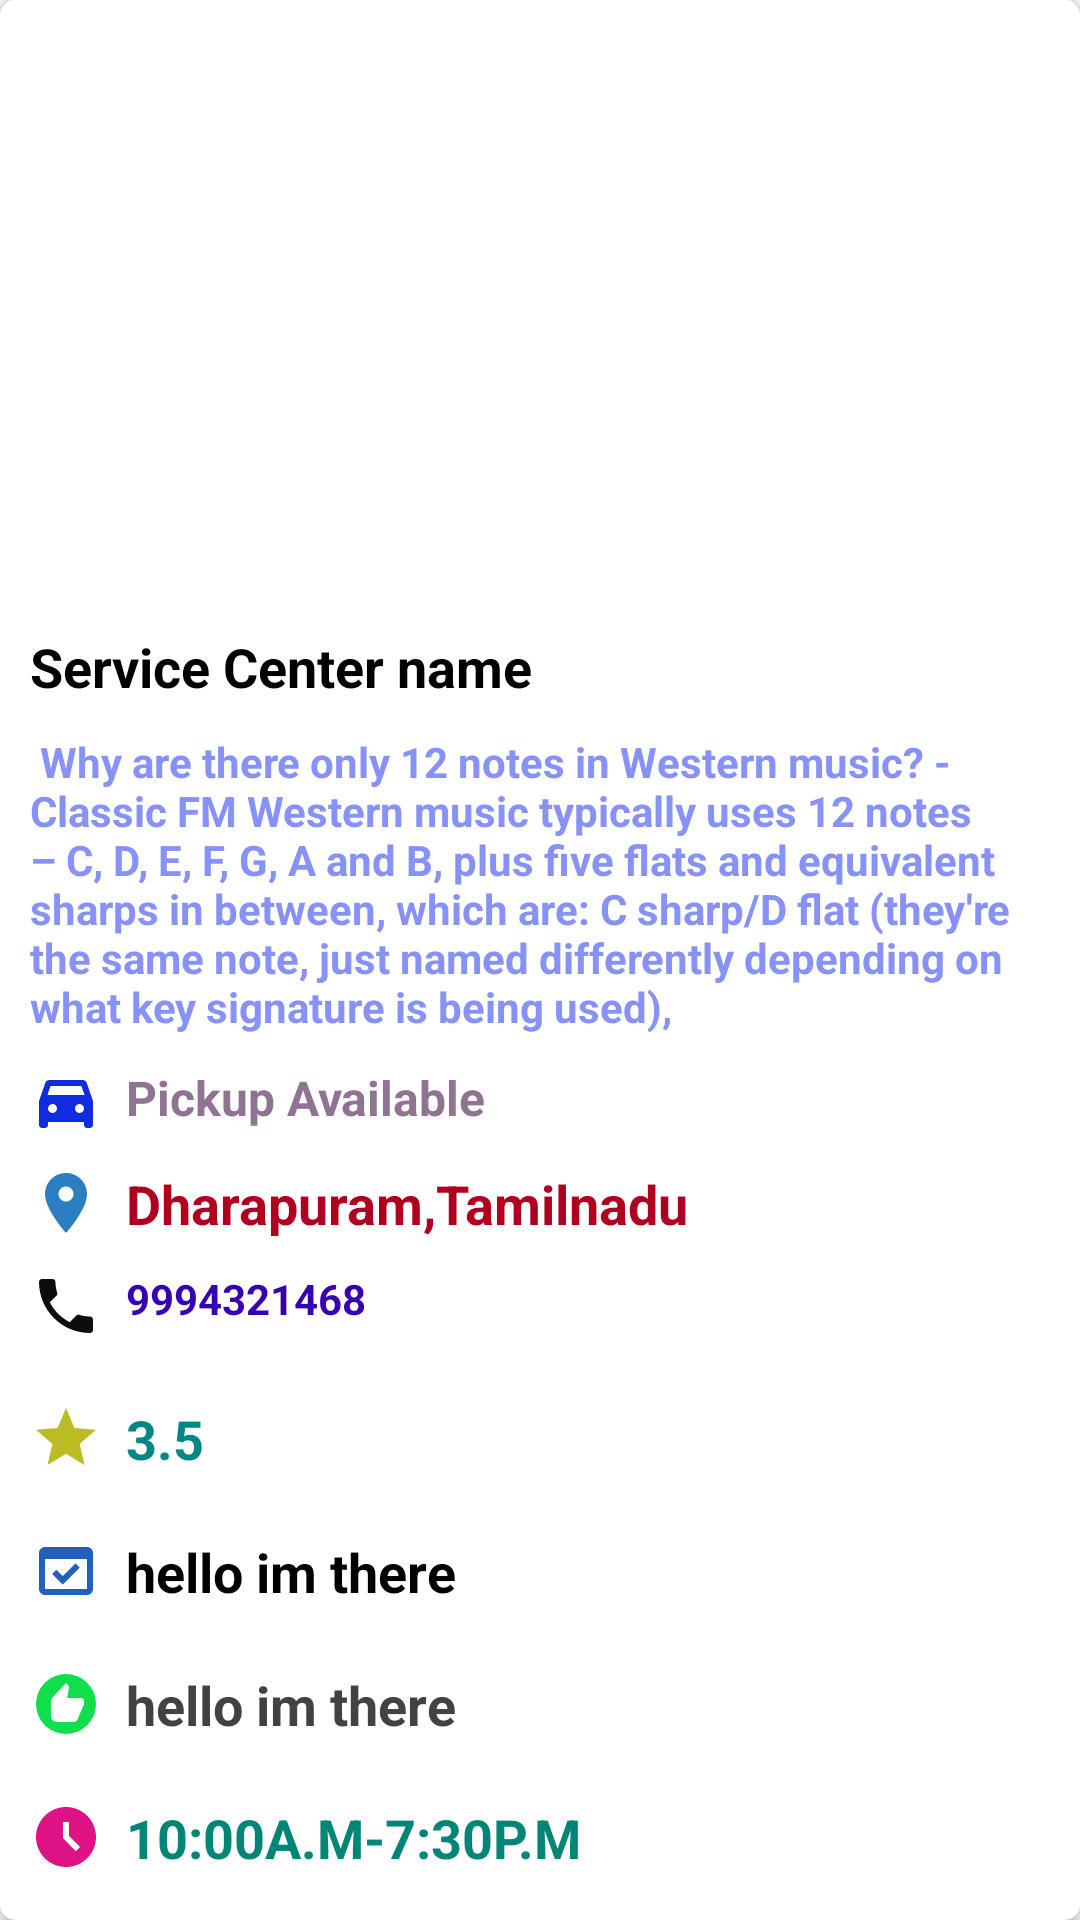

Reconstruct the res/layout file that produces this screen, plus the resources it refers to.
<!-- AndroidManifest.xml: application theme AppTheme.NoActionBar -->
<!-- res/layout/bike_detaileditem.xml -->
<?xml version="1.0" encoding="utf-8"?>
<androidx.cardview.widget.CardView xmlns:android="http://schemas.android.com/apk/res/android"

    xmlns:app="http://schemas.android.com/apk/res-auto"

    xmlns:tools="http://schemas.android.com/tools"
    android:id="@+id/id_recyclerview"
    android:layout_width="match_parent"
    android:layout_height="wrap_content"
    app:cardCornerRadius="5dp"
    app:cardElevation="3dp"
    android:layout_margin="15dp"
    android:background="@drawable/bg"
    android:clickable="true">


    <LinearLayout
        android:layout_width="match_parent"
        android:layout_height="wrap_content"
        android:orientation="vertical">

        <ImageView
            android:id="@+id/id_imageview"
            android:layout_width="match_parent"
            android:layout_height="200dp"
            android:scaleType="centerCrop"
            android:contentDescription="Image" />
        <TextView
            android:id="@+id/id_servicecenternametxt"
            android:layout_width="match_parent"
            android:layout_height="wrap_content"
            android:textStyle="bold"
            android:textColor="@color/black"
            android:text="Service Center name"
            android:textSize="18sp"
            android:layout_marginTop="10dp"
            android:layout_marginStart="10dp"
            android:layout_marginEnd="10dp"/>

        <TextView
            android:id="@+id/id_descriptiontxt"
            android:layout_width="match_parent"
            android:layout_height="wrap_content"
            android:textStyle="bold"
            android:textColor="@color/lavender"
            android:text="
Why are there only 12 notes in Western music? - Classic FM
Western music typically uses 12 notes – C, D, E, F, G, A and B, plus five flats and equivalent sharps in between, which are: C sharp/D flat (they're the same note, just named differently depending on what key signature is being used),"
            android:textSize="14sp"
            android:layout_marginTop="10dp"
            android:layout_marginStart="10dp"
            android:layout_marginEnd="10dp"/>

        <TextView
            android:id="@+id/id_pickuptxt"
            android:layout_width="match_parent"
            android:layout_height="wrap_content"
            android:textStyle="bold"
            android:textColor="#907292"
            android:drawablePadding="8dp"
            android:drawableLeft="@drawable/baseline_directions_car_filled_24"
            android:text="Pickup Available"
            android:textSize="16sp"
            android:layout_marginTop="10dp"
            android:layout_marginStart="10dp"
            android:layout_marginEnd="10dp"/>


        <TextView
            android:id="@+id/id_locationtxt"
            android:layout_height="wrap_content"
            android:layout_width="match_parent"
            android:textColor="@color/design_default_color_error"
            android:textStyle="bold"
            android:text="Dharapuram,Tamilnadu"
            android:textSize="18sp"

            android:drawableLeft="@drawable/baseline_location_on_24"
            android:drawablePadding="8dp"
            android:layout_marginStart="10dp"
            android:layout_marginTop="10dp"
            android:layout_marginEnd="10dp"
            />

        <TextView
            android:id="@+id/id_contactnotxt"
            android:layout_height="wrap_content"
            android:layout_width="match_parent"
            android:textColor="@color/design_default_color_primary_dark"
            android:textStyle="bold"
            android:drawablePadding="8dp"
            android:drawableLeft="@drawable/baseline_local_phone_24"
            android:text="9994321468"
            android:layout_marginBottom="10dp"
            android:layout_marginStart="10dp"
            android:layout_marginTop="10dp"
            android:layout_marginEnd="10dp"
            />
        <TextView
            android:id="@+id/id_ratingstxt"
            android:layout_height="wrap_content"
            android:layout_width="match_parent"
            android:textColor="@color/teal_700"
            android:textStyle="bold"
            android:drawablePadding="8dp"
            android:drawableLeft="@drawable/baseline_star_24"
            android:text="3.5"
            android:textSize="18dp"
            android:layout_marginBottom="10dp"
            android:layout_marginStart="10dp"
            android:layout_marginTop="10dp"
            android:layout_marginEnd="10dp"
            />
        <TextView
            android:id="@+id/id_specialitytxt"
            android:layout_height="wrap_content"
            android:layout_width="match_parent"
            android:textColor="@color/black"
            android:textStyle="bold"
            android:drawablePadding="8dp"
            android:drawableLeft="@drawable/baseline_domain_verification_24"
            android:text="hello im there"
            android:textSize="18dp"
            android:layout_marginBottom="10dp"
            android:layout_marginStart="10dp"
            android:layout_marginTop="10dp"
            android:layout_marginEnd="10dp"
            />
        <TextView
            android:id="@+id/id_recommendedtxt"
            android:layout_height="wrap_content"
            android:layout_width="match_parent"
            android:textColor="@color/grey"
            android:textStyle="bold"
            android:drawablePadding="8dp"
            android:drawableLeft="@drawable/baseline_recommend_24"
            android:text="hello im there"
            android:textSize="18dp"
            android:layout_marginBottom="10dp"
            android:layout_marginStart="10dp"
            android:layout_marginTop="10dp"
            android:layout_marginEnd="10dp"
            />
        <TextView
            android:id="@+id/id_timetxt"
            android:layout_height="wrap_content"
            android:layout_width="200dp"
            android:textColor="?android:attr/colorControlActivated"
            android:textStyle="bold"
            android:drawablePadding="8dp"
            android:drawableLeft="@drawable/baseline_access_time_filled_24"
            android:text="10:00A.M-7:30P.M"
            android:textSize="18dp"
            android:layout_marginBottom="10dp"
            android:layout_marginStart="10dp"
            android:layout_marginTop="10dp"
            android:layout_marginEnd="10dp"
            />
        <TextView
            android:id="@+id/id_cost"
            android:layout_height="wrap_content"
            android:layout_width="200dp"
            android:textColor="@color/blue"
            android:textStyle="bold"
            android:drawablePadding="8dp"
            android:drawableLeft="@drawable/baseline_euro_symbol_24"
            android:text="10:00A.M-7:30P.M"
            android:textSize="18dp"
            android:layout_marginBottom="10dp"
            android:layout_marginStart="10dp"
            android:layout_marginTop="10dp"
            android:layout_marginEnd="10dp"
            />

        <Button
            android:layout_width="match_parent"
            android:layout_height="match_parent"
            android:text="BOOK FOR SERVICE"
            android:background="@drawable/button_selector"
            android:layout_marginTop="10dp"
            android:layout_marginStart="20dp"
            android:layout_marginEnd="20dp"
            android:textSize="18sp"
            android:textColor="@color/black"
            android:layout_marginBottom="15dp"/>


    </LinearLayout>
</androidx.cardview.widget.CardView>
<!-- resources referenced by this layout -->
<resources>
  <color name="black">#FF000000</color>
  <color name="blue">#013B8A</color>
  <color name="grey">#ff424242</color>
  <color name="lavender">#8692f7</color>
  <color name="teal_700">#FF018786</color>
  <!-- drawable baseline_access_time_filled_24 (drawable) -->
  <vector android:height="24dp" android:tint="#DE1185"
      android:viewportHeight="24" android:viewportWidth="24"
      android:width="24dp" xmlns:android="http://schemas.android.com/apk/res/android">
      <path android:fillColor="@android:color/white" android:pathData="M11.99,2C6.47,2 2,6.48 2,12s4.47,10 9.99,10C17.52,22 22,17.52 22,12S17.52,2 11.99,2zM15.29,16.71L11,12.41V7h2v4.59l3.71,3.71L15.29,16.71z"/>
  </vector>
  <!-- drawable baseline_domain_verification_24 (drawable) -->
  <vector android:height="24dp" android:tint="#2360BB"
      android:viewportHeight="24" android:viewportWidth="24"
      android:width="24dp" xmlns:android="http://schemas.android.com/apk/res/android">
      <path android:fillColor="@android:color/white" android:pathData="M16.6,10.88l-1.42,-1.42l-4.24,4.25l-2.12,-2.13l-1.42,1.42l3.54,3.54z"/>
      <path android:fillColor="@android:color/white" android:pathData="M19,4H5C3.89,4 3,4.9 3,6v12c0,1.1 0.89,2 2,2h14c1.1,0 2,-0.9 2,-2V6C21,4.9 20.11,4 19,4zM19,18H5V8h14V18z"/>
  </vector>
  <!-- drawable baseline_local_phone_24 (drawable) -->
  <vector android:height="24dp" android:tint="#0D0D0E"
      android:viewportHeight="24" android:viewportWidth="24"
      android:width="24dp" xmlns:android="http://schemas.android.com/apk/res/android">
      <path android:fillColor="@android:color/white" android:pathData="M6.62,10.79c1.44,2.83 3.76,5.14 6.59,6.59l2.2,-2.2c0.27,-0.27 0.67,-0.36 1.02,-0.24 1.12,0.37 2.33,0.57 3.57,0.57 0.55,0 1,0.45 1,1V20c0,0.55 -0.45,1 -1,1 -9.39,0 -17,-7.61 -17,-17 0,-0.55 0.45,-1 1,-1h3.5c0.55,0 1,0.45 1,1 0,1.25 0.2,2.45 0.57,3.57 0.11,0.35 0.03,0.74 -0.25,1.02l-2.2,2.2z"/>
  </vector>
  <!-- drawable baseline_location_on_24 (drawable) -->
  <vector android:height="24dp" android:tint="#2B7FC1"
      android:viewportHeight="24" android:viewportWidth="24"
      android:width="24dp" xmlns:android="http://schemas.android.com/apk/res/android">
      <path android:fillColor="@android:color/white" android:pathData="M12,2C8.13,2 5,5.13 5,9c0,5.25 7,13 7,13s7,-7.75 7,-13c0,-3.87 -3.13,-7 -7,-7zM12,11.5c-1.38,0 -2.5,-1.12 -2.5,-2.5s1.12,-2.5 2.5,-2.5 2.5,1.12 2.5,2.5 -1.12,2.5 -2.5,2.5z"/>
  </vector>
  <!-- drawable baseline_recommend_24 (drawable) -->
  <vector android:height="24dp" android:tint="#11DE4B"
      android:viewportHeight="24" android:viewportWidth="24"
      android:width="24dp" xmlns:android="http://schemas.android.com/apk/res/android">
      <path android:fillColor="@android:color/white" android:pathData="M12,2a10,10 0,1 0,10 10A10,10 0,0 0,12 2zM18,11.8a0.9,0.9 0,0 1,-0.1 0.5l-2.1,4.9a1.34,1.34 0,0 1,-1.3 0.8L9,18a2,2 0,0 1,-2 -2v-5a1.28,1.28 0,0 1,0.4 -1L12,5l0.69,0.69a1.08,1.08 0,0 1,0.3 0.7v0.2L12.41,10L17,10a1,1 0,0 1,1 1z"/>
  </vector>
  <!-- drawable baseline_star_24 (drawable) -->
  <vector android:height="24dp" android:tint="#BBBB23"
      android:viewportHeight="24" android:viewportWidth="24"
      android:width="24dp" xmlns:android="http://schemas.android.com/apk/res/android">
      <path android:fillColor="@android:color/white" android:pathData="M12,17.27L18.18,21l-1.64,-7.03L22,9.24l-7.19,-0.61L12,2 9.19,8.63 2,9.24l5.46,4.73L5.82,21z"/>
  </vector>
  <!-- drawable button_selector (drawable) -->
  <selector xmlns:android="http://schemas.android.com/apk/res/android">
      
      <item android:state_pressed="true">
          <shape android:shape="rectangle">
              <solid android:color="@color/teal_700" />
          </shape>
      </item>
      
      <item>
          <shape android:shape="rectangle">
              <solid android:color="@color/lavender" />
          </shape>
      </item>
  </selector>
  <style name="AppTheme.NoActionBar" parent="Theme.AppCompat.Light.NoActionBar">
  
          
      </style>
</resources>
